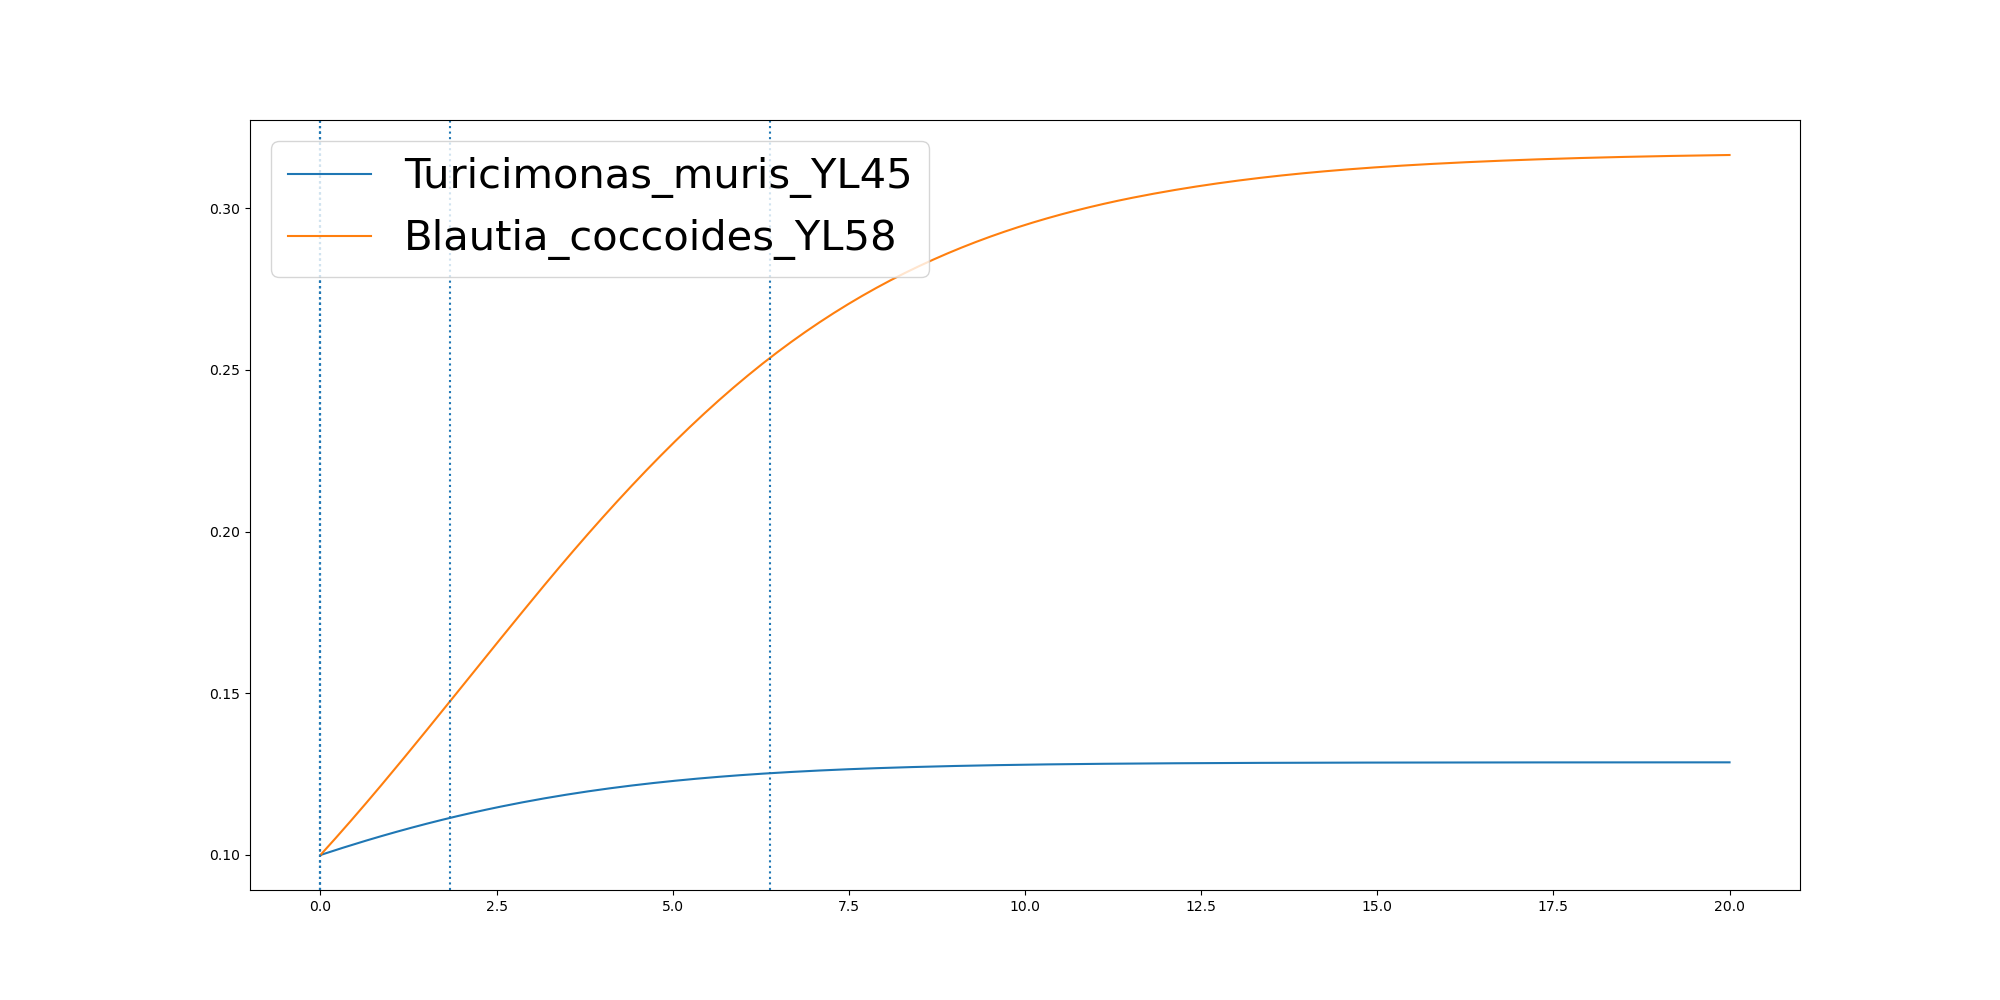

Data behind this chart, as committed beside it:
	0.0	2.8302139729865337e-06	1.2358806043357801e-05	0.10795505756246743	0.2158977563188915	0.32384045507531556	0.4317831538317396	0.5397258525881636	0.6476685513445878	0.7556112501010118	0.8635539488574359	0.9714966476138599	1.079439346370284	1.187382045126708	1.2953247438831323	1.4032674426395564	1.5112101413959804	1.6191528401524045	1.7270955389088285	1.8350382376652525	1.938289205282877	2.041540172900502	2.144791140518126
Turicimonas_muris_YL45	0.1	0.1	0.1	0.1008	0.1015	0.1023	0.103	0.1037	0.1044	0.1051	0.1058	0.1065	0.1072	0.1078	0.1085	0.1091	0.1097	0.1103	0.1109	0.1114	0.112	0.1125	0.113
Blautia_coccoides_YL58	0.1	0.1	0.1	0.1026	0.1052	0.1079	0.1106	0.1133	0.116	0.1188	0.1216	0.1244	0.1272	0.1301	0.1329	0.1358	0.1387	0.1416	0.1445	0.1474	0.1502	0.153	0.1558
